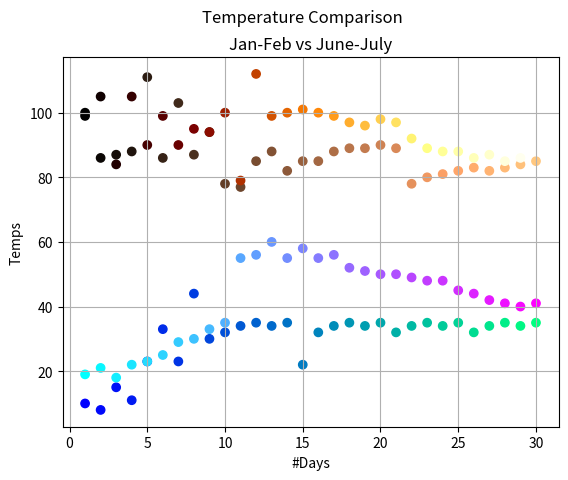

This figure's Python source:
#---------------------------------------Hands On #5---------------------------------------#

import matplotlib.pyplot as plt
from numpy.random import random

days = [1,2,3,4,5,6,7,8,9,10,11,12,13,14,15,16,17,18,19,20,21,22,23,24,25,26,27,28,29,30]
tempsJune = [99,86,87,88,111,86,103,87,94,78,77,85,88,82,85,85,88,89,89,90,89,78,80,81,82,83,82,83,84,85]
tempsJuly = [100,105,84,105,90,99,90,95,94,100,79,112,99,100,101,100,99,97,96,98,97,92,89,88,88,86,87,85,86,88]
tempsJan = [10,8,15,11,23,33,23,44,30,32,34,35,34,35,22,32,34,35,34,35,32,34,35,34,35,32,34,35,34,35,]
tempsFeb=[19,21,18,22,23,25,29,30,33,35,55,56,60,55,58,55,56,52,51,50,50,49,48,48,45,44,42,41,40,41]

# ax=plt.subplot()
# ax.scatter(days,tempsJan, color="blue", label="Jan Temps")
# ax.scatter(days,tempsFeb, color="purple", label="Feb Temps")
# ax.scatter(days, tempsJune, color="yellow", label="June Temps")
# ax.scatter(days, tempsJuly, color="orange", label="July Temps")
# plt.ylabel('Temps')
# plt.xlabel('#Days')
# plt.title('Temperature Comparison')
# plt.legend(loc='lower right', ncol=2, fontsize=8)
# plt.grid()
# plt.show()

#---------------------------------------Hands On #9---------------------------------------#


ax=plt.subplot()
ax.scatter(days,tempsJan, c=days, cmap=plt.cm.winter, label="Jan Temps")
ax.scatter(days,tempsFeb, c=days, cmap=plt.cm.cool, label="Feb Temps")
ax.scatter(days, tempsJune, c=days, cmap=plt.cm.copper, label="June Temps")
ax.scatter(days, tempsJuly, c=days, cmap=plt.cm.afmhot, label="July Temps")
plt.ylabel('Temps')
plt.xlabel('#Days')
plt.suptitle('Temperature Comparison')
plt.title('Jan-Feb vs June-July')
#plt.legend(loc='lower right', ncol=2, fontsize=8)
plt.grid()
plt.show()
